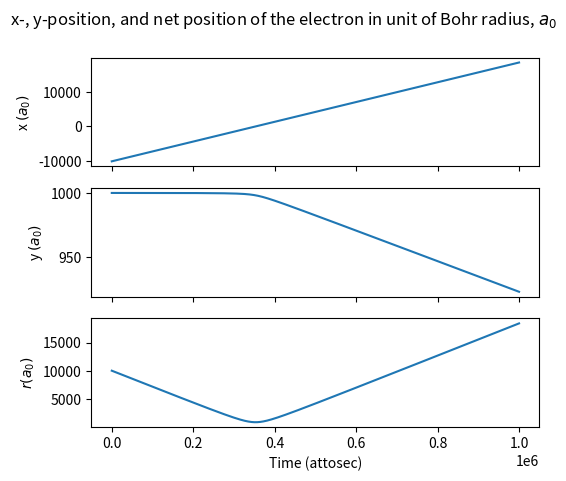
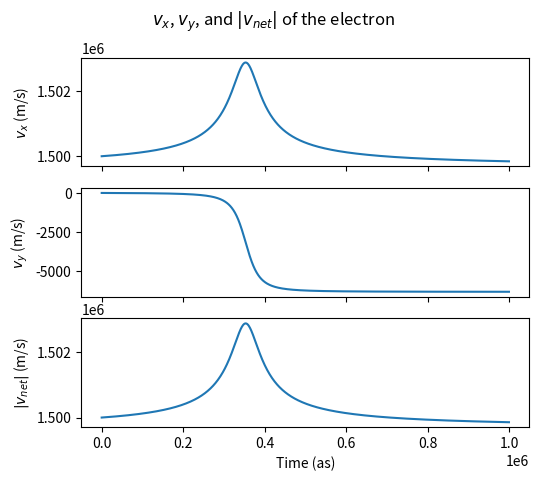
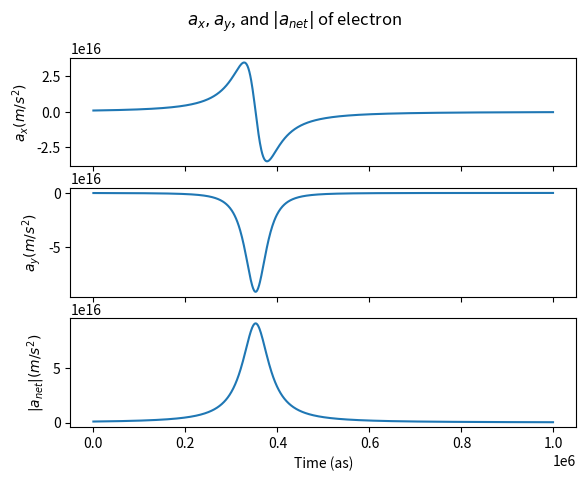
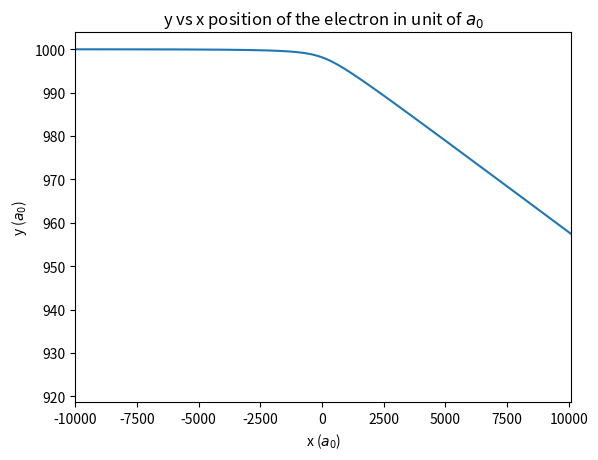
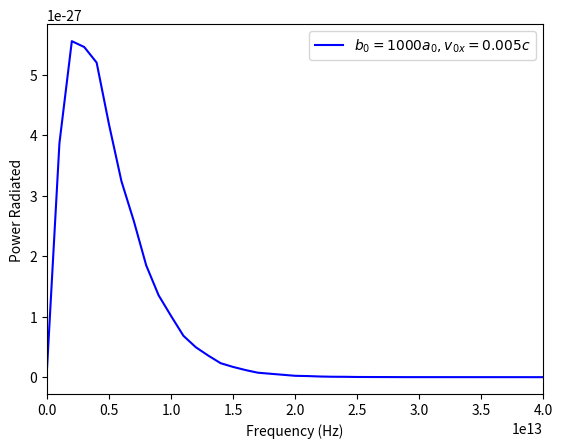
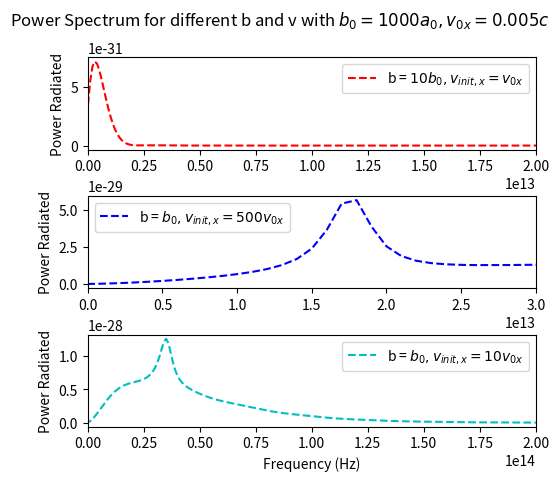
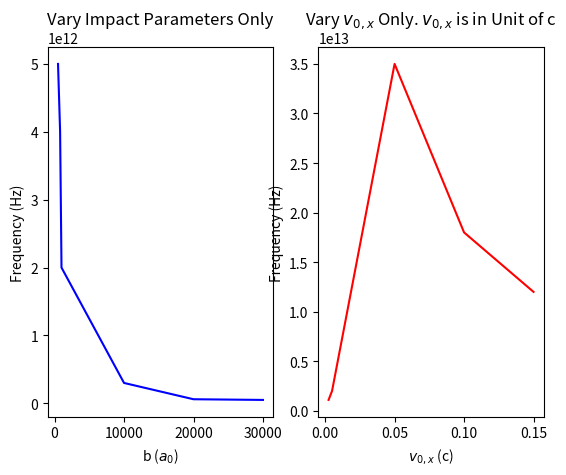

These charts were generated, in order, by the following Python code:
#!/usr/bin/env python3
# -*- coding: utf-8 -*-
"""
Created on Fri Nov 16 12:55:32 2018

@author: Tran

PURPOSE: Simulate the interaction between an electron and a charged particle. 
         Calculate the acceleration and freq spectrum of radiation of e-.
Functions: euler(t0, r0, v0, dt, N, q1,q2,m,k)- uses the euler method to numerically
                solve differential equation.
                t0 = initial time
                r0, v0 = 1D array-like of initial position and velocity in both 
                x and y, assumming r0[0] is x0 and r0[1] = y0. Same for v0.
                dt = time interval to estimate over
                N = number of steps
                q1, q2 = charges(C) of the particles: electron and ion
                m,k = mass of electron(kg), Couloumb's constant
                outputs= return t (1D), r, v, a array of x and y components
            getpower(time, s, vel, dtp, n, q1, q2, m, k, mode = 'Power')- FFT a and 
                compute a power spectrum.
                time, s, vel, dtp, n, q1, q2, m, k= args for calling the euler fn
                mode = default to 'Power'-> only return the necessary components
                for plotting the power spectrum wrt to freq.
            getpeak(frequency,Pspec) - get the peak Power and the associated freq
                
"""

import numpy as np
import matplotlib.pyplot as plt
########################## Defining parameters ################################
"""
Assumptions:
    - The ion, Ze, is at the origin. 
    - x and y axes will be in unit of Bohr radius, a0
"""
c = 3e8 #m/s, speed of light
v0x = 5*0.001*c #initial velocity of the electron in x-direction
v0y = 0
a0 = 5.29e-11 #m: Bohr radius
y0 = 1e3*a0 #initial position of the electron away from the ion in angstrom
x0 = -1e4*a0
k = 8.99e9 #N·m^2·C^−2: Couloumb constant
q = 1.6e-19 #C : charge of electron
z = 1  #ion #
m = 9.1e-31 #kg, mass of electron
###############################################################################
##################### Calc position & acceleration of e-#######################
## euler method to numerically solve the differential eq
def euler(t0, r0, v0, dt, N, q1,q2,m,k):
    """
    t0 = initial time
    r0, v0 = 1D array-like of initial position and velocity in both x and y
             assumming r0[0] is x0 and r0[1] = y0. Same for v0.
    dt = time interval to estimate over
    N = number of steps
    q1, q2 = charges of the particles: electron and ion
    m,k = mass of electron, Couloumb's constant
    """
    # Initialization
    r = np.zeros((N, 2))#col: x-position, y in m
    v = np.zeros((N, 2)) #col: vx, vy in m/s
    a = np.zeros((N,2)) #ax, ay
    t = np.zeros(N) #time in sec
    # Set the first term to initial conditions
    t[0] = t0
    r[0, 0] = r0[0] #x0
    r[0, 1] = r0[1] #y0
    v[0, 0] = v0[0] #v_x0
    v[0, 1] = v0[1] #v_y0
    a[0, :] = q1*q2*k/(m*(r[0,0]**2 + r[0,1]**2)**1.5)*r[0,:]
    for n in range(N-1):
        r[n+1, :] = r[n,:] + dt*v[n,:]
        v[n+1, :] = v[n,:] + dt*a[n,:]
        a[n+1, :] = q1*q2*k/(m*(r[n+1,0]**2 + r[n+1,1]**2)**1.5)*r[n+1,:]
        t[n+1] = (n+1)*dt
    return t, r, v,a

# Setting up initial conditions
r0 = np.array([x0, y0]) #in m
v0 = np.array([v0x, v0y]) #m/s
t0 = 0 #sec
dt = 1e-15 #sec
N = 1000
t, r, v,a = euler(t0, r0, v0, dt, N, z*q, -q, m, k)
# net magnitude of position, velocity, and acceleration
pos = np.sqrt(r[:,0]**2 + r[:,1]**2)
vel = np.sqrt(v[:,0]**2 + v[:,1]**2)
accel= np.sqrt(a[:,0]**2 + a[:,1]**2)

###############################################################################
########################### Power Spectrum ####################################
def getpower(time, s, vel, dtp, n, q1, q2, m, k, mode = 'Power'):
    tp, rp, vp, ap = euler(time, s, vel, dtp, n, q1, q2, m, k)
    # FT the x and y-component of acceleration
    ax_ft = np.fft.fft(ap[:,0])
    ay_ft = np.fft.fft(ap[:,1])
    #angle between them
    theta = np.arctan(rp[:,1]/rp[:,0])
    # get only the radial component of the acceleration by dotting a_vector with r_hat
    ar_ft = ax_ft*np.cos(theta) + ay_ft*np.sin(theta)
    # Get the associated freq of length n for a time step dt
    f = np.fft.fftfreq(n, dtp) #in Hz
    # sort the freq bc f is given as 0 to +, the - to 0, so the alignment if off
    # need to get this series of indices so can use them for plotting the power
    # spectrum later on
    ind = np.argsort(f)
    power = 2*q**2*np.abs(ar_ft)**2/(3*c**3) #need to use abs(), np.conjugate doesn't work
#    plt.plot(rp[:,0]/a0, rp[:,1]/a0)
#    plt.xlabel(r'x ($a_0$)')
#    plt.ylabel(r'y ($a_0$)')
#    plt.xlim(s[0]/a0, -s[0]/a0+100)
#    plt.ylim(s[1]/a0-1, s[1]/a0+.1)
#    plt.show()
    if mode != 'Power':
        return tp, rp, vp, ap, f, power
    else:     
        return ind, f, power
    
ind, freq ,P_net = getpower(t0, r0, v0, dt, N, z*q, -q, m, k)
###############################################################################
########################### Different b and v0 ################################
b = np.array([0.5*y0, 0.8*y0, y0, 10*y0, 20*y0, 30*y0]) #different impact parameters
v0_i = np.array([0.5*v0, v0, 10*v0, 20*v0, 30*v0]) #different initial velocities
sb = len(b)
## vary b only:
dt1 = 1e-14
dt3 = 1e-13
sb0= np.array([x0, b[0]])
sb1 = np.array([x0, b[1]])
sb3= np.array([x0, b[3]])
sb4 = np.array([x0, b[4]])
sb5 = np.array([x0, b[5]])
indb0, fb0, pb0 = getpower(t0, sb0, v0, dt,N, z*q, -q, m, k)
indb1, fb1, pb1 = getpower(t0, sb1, v0, dt,N, z*q, -q, m, k)
indb3, fb3, pb3 = getpower(t0, sb3, v0, dt1,N, z*q, -q, m, k)
indb4, fb4, pb4 = getpower(t0, sb4, v0, dt3,N, z*q, -q, m, k)
indb5, fb5, pb5 = getpower(t0, sb5, v0, dt3,N, z*q, -q, m, k)
## vary v0 only:
indv0, fv0, pv0 = getpower(t0, r0, v0_i[0], dt1, N, z*q, -q, m, k)
indv2, fv2, pv2 = getpower(t0, r0, v0_i[2], dt, N, z*q, -q, m, k)
indv3, fv3, pv3 = getpower(t0, r0, v0_i[3], dt, N, z*q, -q, m, k)
indv4, fv4, pv4 = getpower(t0, r0, v0_i[4], dt, N, z*q, -q, m, k)

#### Finding the peak:
def getpeak(frequency,Pspec):
    s = len(Pspec)
    for i in range(s//2): 
    ##only half of the spectrum bc did the FFT so there's 
    #negative freq, and we only care about positive freq
        if Pspec[i] == max(Pspec):
            return i, frequency[i], Pspec[i]
## vary b only:    
i0b, fpeak0b, Ppeak0b = getpeak(fb0, pb0)
i1b, fpeak1b, Ppeak1b = getpeak(fb1, pb1)
i0, fpeak0, Ppeak0 = getpeak(freq,P_net) 
i3b, fpeak3b, Ppeak3b = getpeak(fb3, pb3)
i4b, fpeak4b, Ppeak4b = getpeak(fb4, pb4)
i5b, fpeak5b, Ppeak5b = getpeak(fb5, pb5)
## vary v0 only 
i0v, fpeak0v, Ppeak0v = getpeak(fv0, pv0)
i2v, fpeak2v, Ppeak2v = getpeak(fv2, pv2)
i3v, fpeak3v, Ppeak3v = getpeak(fv3, pv3)
i4v, fpeak4v, Ppeak4v = getpeak(fv4, pv4)
fpeakb = np.array([fpeak0b,fpeak1b, fpeak0, fpeak3b, fpeak4b, fpeak5b])
fpeakv = np.array([fpeak0v, fpeak0, fpeak2v, fpeak3v, fpeak4v])

## fitting
def fit(x, a2, a1, a0):
    return a0+ a1*x + a2*(x**2)#+ a3*(x**3) +a4*(x**4)+ a5*(x**5)+ a6*(x**6)

pb= np.polyfit(b, fpeakb,2)
b_fit = np.linspace(b[0], b[len(b) -1], 50)
fb_fit = fit(b_fit, pb[0], pb[1], pb[2])

###############################################################################
############################## Plotting #######################################
# position
f,(f1,f2,f3)= plt.subplots(3,sharex = True)
f1.plot(t*1e18, r[:, 0]/a0)
f1.set_ylabel(r'x $(a_0)$')
f2.plot(t*1e18, r[:, 1]/a0)
f2.set_ylabel(r'y $(a_0)$')
f3.plot(t*1e18, pos/a0)
f3.set_ylabel(r'$r (a_0)$')
f3.set_xlabel('Time (attosec)')
f.suptitle(r'x-, y-position, and net position of the electron in unit of Bohr radius, $a_0$' )
f.subplots_adjust(top=0.88, left = 0.2) 
# velocity
g,(g1,g2,g3)=plt.subplots(3, sharex = True)
g1.plot(t*1e18, v[:, 0])
g1.set_ylabel(r'$v_x$ (m/s)')
g2.plot(t*1e18, v[:, 1])
g2.set_ylabel(r'$v_y$ (m/s)')
g3.plot(t*1e18, vel)
g3.set_xlabel('Time (as)')
g3.set_ylabel(r'$|v_{net}|$ (m/s)')
g.suptitle(r'$v_x$, $v_y$, and $|v_{net}|$ of the electron' )
g.subplots_adjust(top=0.88, left = 0.2) 
# acceleration
h,(h1,h2,h3)=plt.subplots(3, sharex = True)
h1.plot(t*1e18, a[:, 0])
h1.set_ylabel(r'$a_x (m/s^2)$')
h2.plot(t*1e18, a[:, 1])
h2.set_ylabel(r'$a_y (m/s^2)$')
h3.plot(t*1e18, accel) 
h3.set_ylabel(r'$|a_{net}| (m/s^2)$')
h3.set_xlabel('Time (as)')
h.subplots_adjust(top=0.88, left = 0.15,right = 0.94) 
h.suptitle(r'$a_x, a_y$, and $|a_{net}|$ of electron')
# x vs y
plt.figure(4)
plt.title('y vs x position of the electron in unit of $a_0$')
plt.plot(r[:,0]/a0, r[:,1]/a0)
plt.xlabel(r'x ($a_0$)')
plt.ylabel(r'y ($a_0$)')
plt.xlim(x0/a0, -x0/a0+100)
# Power spectrum
plt.figure(5)
plt.plot(freq[ind], P_net[ind], 'b-', label = r'$b_0 = 1000a_0,v_{0x} = 0.005c$')
plt.xlabel('Frequency (Hz)')
plt.ylabel('Power Radiated')
plt.xlim(0, 4e13)
plt.legend()
# Experiment with Different parameters
p, (p1, p2, p3) = plt.subplots(3)
p1.plot(fb3[indb3], pb3[indb3], 'r--',label = r'b = $10b_0,v_{init,x} = v_{0x}$')
p1.set_xlim(-1e10, 2e13)
p1.legend()
p1.set_ylabel('Power Radiated')
p2.plot(fv3[indv3], pv3[indv3], 'b--',label = r'b = $b_0,v_{init,x} = 500v_{0x}$')
p2.set_ylabel('Power Radiated')
p2.set_xlim(0, 3e13)
p2.legend()
plt.plot(fv2[indv2], pv2[indv2], 'c--',label = r'b = $b_0,v_{init,x} = 10v_{0x}$')
p3.set_xlim(0, 2e14)
p3.set_ylabel('Power Radiated')
p3.legend()
p3.set_xlabel('Frequency (Hz)')
p.suptitle(r'Power Spectrum for different b and v with $b_0 = 1000a_0,v_{0x} = 0.005c$')
p.subplots_adjust(top=0.88, left = 0.2, hspace = 0.5) 
# Frequency vs b/v0
plt.figure(7)
plt.subplot(121)
plt.title('Vary Impact Parameters Only')
plt.plot(b/a0, fpeakb, 'b-')
plt.xlabel(r'b ($a_0$)')
plt.ylabel('Frequency (Hz)')
plt.subplot(122)
plt.title(r'Vary $v_{0,x}$ Only. $v_{0,x}$ is in Unit of c')
plt.plot(v0_i[:,0]/c, fpeakv, 'r-')
plt.xlabel(r'$v_{0,x}$ (c)')
plt.ylabel('Frequency (Hz)')


plt.show()
